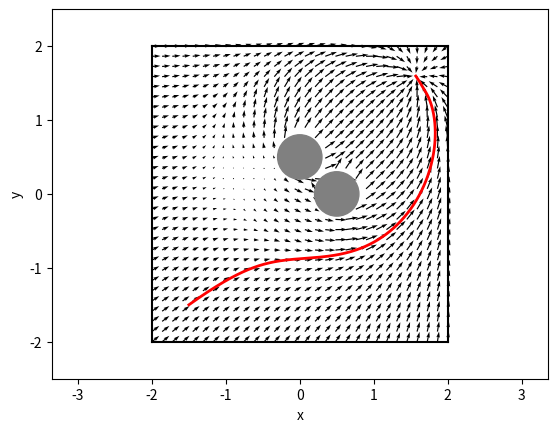

Write Python code to recreate this figure.
from __future__ import absolute_import
from __future__ import division
from __future__ import print_function

import argparse
import matplotlib.pylab as plt
import numpy as np


WALL_OFFSET = 2.
CYLINDER_POSITION = np.array([.5, .0], dtype=np.float32)
CYLINDER_RADIUS = .3

CYLINDER_POSITION_1 = np.array([.0, 0.5], dtype=np.float32)
CYLINDER_RADIUS_1 = .3

GOAL_POSITION = np.array([1.5, 1.5], dtype=np.float32)
START_POSITION = np.array([-1.5, -1.5], dtype=np.float32)
MAX_SPEED = .5


def get_velocity_to_reach_goal(position, goal_position):
    v = np.zeros(2, dtype=np.float32)
    # MISSING: Compute the velocity field needed to reach goal_position
    # assuming that there are no obstacles.
    dir = normalize(goal_position - position)
    mag = np.linalg.norm(goal_position - position)
    v = (2*mag) * dir
    # v = goal_position - position
    return cap(v, MAX_SPEED)


def get_velocity_to_avoid_obstacles(position, obstacle_positions, obstacle_radii):
    v = np.zeros(2, dtype=np.float32)
    # MISSING: Compute the velocity field needed to avoid the obstacles
    # In the worst case there might a large force pushing towards the
    # obstacles (consider what is the largest force resulting from the
    # get_velocity_to_reach_goal function). Make sure to not create
    # speeds that are larger than max_speed for each obstacle. Both obstacle_positions
    # and obstacle_radii are lists.
    for obstacle_centre, obstacle_r in zip(obstacle_positions, obstacle_radii):
        # vector from the obstacle centre to the robot
        vec_to_obs = position - obstacle_centre
        dist_to_obs = np.linalg.norm(vec_to_obs) - obstacle_r
        # new vec has magnitude of reciprocal of distance in direction away from obstacle
        v += (1/dist_to_obs) * normalize(vec_to_obs)
        v = v*0.3
        v = rotate(v, 0.2)
    return cap(v, MAX_SPEED)


def rotate(vector, theta):
    R = np.array([[np.cos(theta), -np.sin(theta)],
                  [np.sin(theta), np.cos(theta)]])
    return np.dot(R, vector)


def normalize(v):
    n = np.linalg.norm(v)
    if n < 1e-2:
        return np.zeros_like(v)
    return v / n


def cap(v, max_speed):
    n = np.linalg.norm(v)
    if n > max_speed:
        return v / n * max_speed
    return v


def get_velocity(position, mode='all'):
    if mode in ('goal', 'all'):
        v_goal = get_velocity_to_reach_goal(position, GOAL_POSITION)
    else:
        v_goal = np.zeros(2, dtype=np.float32)
    if mode in ('obstacle', 'all'):
        v_avoid = get_velocity_to_avoid_obstacles(
            position,
            [CYLINDER_POSITION,
             CYLINDER_POSITION_1
             ],
            [CYLINDER_RADIUS,
             CYLINDER_RADIUS_1
             ]
        )
    else:
        v_avoid = np.zeros(2, dtype=np.float32)
    v = v_goal + v_avoid
    return cap(v, max_speed=MAX_SPEED)


if __name__ == '__main__':
    parser = argparse.ArgumentParser(
        description='Runs obstacle avoidance with a potential field')
    parser.add_argument('--mode', action='store', default='all',
                        help='Which velocity field to plot.', choices=['obstacle', 'goal', 'all'])
    args, unknown = parser.parse_known_args()
    fig, ax = plt.subplots()
    # Plot field.
    X, Y = np.meshgrid(np.linspace(-WALL_OFFSET, WALL_OFFSET, 30),
                       np.linspace(-WALL_OFFSET, WALL_OFFSET, 30))
    U = np.zeros_like(X)
    V = np.zeros_like(X)
    for i in range(len(X)):
        for j in range(len(X[0])):
            velocity = get_velocity(np.array([X[i, j], Y[i, j]]), args.mode)
            U[i, j] = velocity[0]
            V[i, j] = velocity[1]
    plt.quiver(X, Y, U, V, units='width')

    # Plot environment.
    ax.add_artist(plt.Circle(CYLINDER_POSITION, CYLINDER_RADIUS, color='gray'))
    ax.add_artist(plt.Circle(CYLINDER_POSITION_1,
                             CYLINDER_RADIUS_1, color='gray'))
    plt.plot([-WALL_OFFSET, WALL_OFFSET], [-WALL_OFFSET, -WALL_OFFSET], 'k')
    plt.plot([-WALL_OFFSET, WALL_OFFSET], [WALL_OFFSET, WALL_OFFSET], 'k')
    plt.plot([-WALL_OFFSET, -WALL_OFFSET], [-WALL_OFFSET, WALL_OFFSET], 'k')
    plt.plot([WALL_OFFSET, WALL_OFFSET], [-WALL_OFFSET, WALL_OFFSET], 'k')

    # Plot a simple trajectory from the start position.
    # Uses Euler integration.
    dt = 0.01
    x = START_POSITION
    positions = [x]
    for t in np.arange(0., 20., dt):
        v = get_velocity(x, args.mode)
        x = x + v * dt
        positions.append(x)
    positions = np.array(positions)
    plt.plot(positions[:, 0], positions[:, 1], lw=2, c='r')

    plt.axis('equal')
    plt.xlabel('x')
    plt.ylabel('y')
    plt.xlim([-.5 - WALL_OFFSET, WALL_OFFSET + .5])
    plt.ylim([-.5 - WALL_OFFSET, WALL_OFFSET + .5])
    if len(unknown) == 0:
        plt.show()
    else:
        plt.savefig(unknown[0])
        plt.show()
